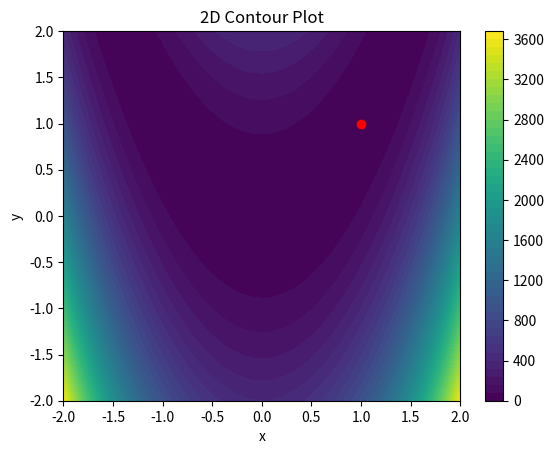
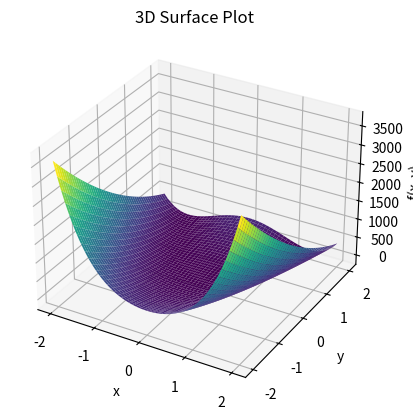

The matplotlib source for these figures, in order:
import numpy as np
from mpl_toolkits.mplot3d import Axes3D

import matplotlib.pyplot as plt

# Define the function
def f(x, y):
    return 100 * (y - x**2)**2 + (1 - x)**2

# Create a grid of points
x = np.linspace(-2, 2, 400)
y = np.linspace(-2, 2, 400)
X, Y = np.meshgrid(x, y)
Z = f(X, Y)

# Plot 2D contour
plt.figure()
cp = plt.contourf(X, Y, Z, levels=50, cmap='viridis')
plt.colorbar(cp)
plt.plot(1, 1, 'ro')  # Plot the minimum point
plt.title('2D Contour Plot')
plt.xlabel('x')
plt.ylabel('y')
plt.show()

# Plot 3D surface
fig = plt.figure()
ax = fig.add_subplot(111, projection='3d')
ax.plot_surface(X, Y, Z, cmap='viridis', edgecolor='none')
ax.scatter(1, 1, f(1, 1), color='r')  # Plot the minimum point
ax.set_title('3D Surface Plot')
ax.set_xlabel('x')
ax.set_ylabel('y')
ax.set_zlabel('f(x, y)')
plt.show()